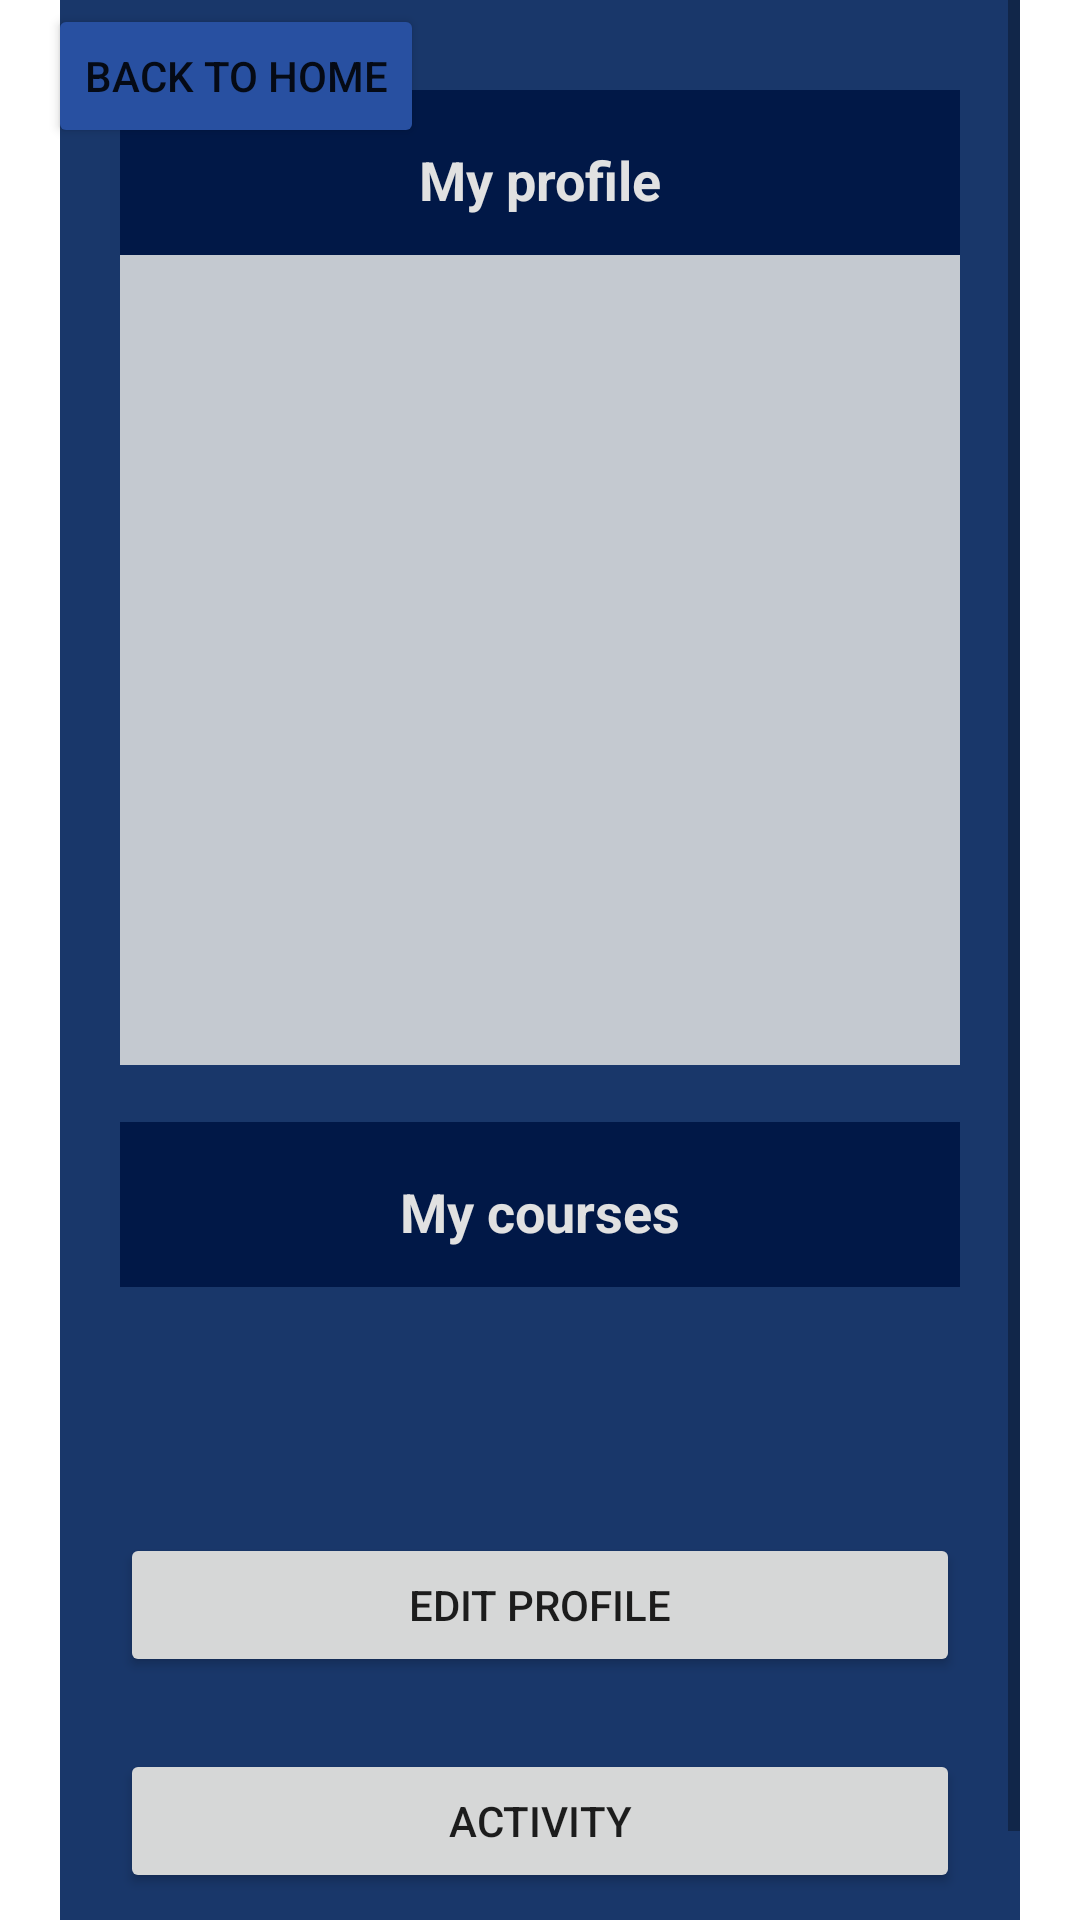

Reconstruct the res/layout file that produces this screen, plus the resources it refers to.
<!-- AndroidManifest.xml: application theme Theme.MyMentoApp -->
<!-- res/layout/activity_view_profile.xml -->
<?xml version="1.0" encoding="utf-8"?>
<androidx.constraintlayout.widget.ConstraintLayout xmlns:android="http://schemas.android.com/apk/res/android"
    xmlns:app="http://schemas.android.com/apk/res-auto"
    xmlns:tools="http://schemas.android.com/tools"
    android:layout_width="match_parent"
    android:layout_height="match_parent"
    tools:context=".activity.ViewProfileActivity">

    <include
        android:id="@+id/toolbar_home"
        layout="@layout/toolbar_home"
        app:layout_constraintBottom_toTopOf="@+id/scrollView4"
        tools:layout_editor_absoluteX="20dp" />

    <ScrollView
        android:id="@+id/scrollView4"
        android:layout_width="match_parent"
        android:layout_height="match_parent"
        android:layout_marginStart="20dp"
        android:layout_marginEnd="20dp"
        app:layout_constraintBottom_toBottomOf="parent"
        app:layout_constraintEnd_toEndOf="parent"
        app:layout_constraintStart_toStartOf="parent">


        <LinearLayout
            android:layout_width="match_parent"
            android:layout_height="wrap_content"
            android:layout_marginTop="0dp"
            android:background="#19376A"
            android:orientation="vertical"
            android:paddingLeft="20dp"
            android:paddingTop="30dp"
            android:paddingRight="20dp"
            android:paddingBottom="40dp">


            <TextView
                android:id="@+id/textView4"
                android:layout_width="match_parent"
                android:layout_height="55dp"
                android:background="#011847"
                android:gravity="center"
                android:paddingTop="15dp"
                android:paddingBottom="10dp"
                android:text="My profile"
                android:textColor="#E1E1E1"
                android:textSize="18dp"
                android:textStyle="bold" />

            <TextView
                android:id="@+id/name"
                android:layout_width="match_parent"
                android:layout_height="50dp"
                android:background="#C4C9D0"
                android:paddingLeft="20dp"
                android:paddingTop="10dp"
                android:textColor="#090808"
                android:textSize="16sp" />

            <TextView
                android:id="@+id/phoneNumber"
                android:layout_width="match_parent"
                android:layout_height="55dp"
                android:background="#C4C9D0"
                android:paddingLeft="20dp"
                android:paddingTop="10dp"
                android:textColor="#090808"
                android:textSize="16sp" />

            <TextView
                android:id="@+id/email_view"
                android:layout_width="match_parent"
                android:layout_height="55dp"
                android:background="#C4C9D0"
                android:paddingLeft="20dp"
                android:paddingTop="10dp"
                android:textColor="#090808"
                android:textSize="16sp" />

            <TextView
                android:id="@+id/studyYear"
                android:layout_width="match_parent"
                android:layout_height="55dp"
                android:background="#C4C9D0"
                android:paddingLeft="20dp"
                android:paddingTop="10dp"
                android:textColor="#090808"
                android:textSize="16sp" />

            <TextView
                android:id="@+id/domain"
                android:layout_width="match_parent"
                android:layout_height="55dp"
                android:background="#C4C9D0"
                android:paddingLeft="20dp"
                android:paddingTop="10dp"
                android:textColor="#090808"
                android:textSize="16sp" />

            <TextView
                android:id="@+id/textView6"
                android:layout_width="match_parent"
                android:layout_height="wrap_content" />

            <TextView
                android:id="@+id/course_text_view"
                android:layout_width="match_parent"
                android:layout_height="55dp"
                android:background="#011847"
                android:gravity="center"
                android:paddingTop="5dp"
                android:text="@string/my_courses"
                android:textColor="#E1E1E1"
                android:textSize="18dp"
                android:textStyle="bold" />

            <LinearLayout
                android:id="@+id/layout_recommended"
                android:layout_width="match_parent"
                android:layout_height="match_parent"
                android:orientation="vertical">

            </LinearLayout>

            <TextView
                android:id="@+id/text_view_course"
                style="@style/text_view_style"
                android:layout_width="match_parent"
                android:layout_height="match_parent"
                android:textColor="#010101" />

            <TextView
                android:id="@+id/text_view_course2"
                style="@style/course_style"
                android:background="#011847"
                android:gravity="center"
                android:text="@string/courses_i_teach"
                android:textColor="#E1E1E1"
                android:visibility="gone" />

            <TextView
                android:id="@+id/teach_courses"
                style="@style/text_view_style"
                android:layout_width="match_parent"
                android:layout_height="match_parent"
                android:paddingLeft="20dp"
                android:paddingTop="20dp"
                android:textColor="#010101"
                android:visibility="invisible" />

            <Button
                android:id="@+id/edit_btn"
                android:layout_width="match_parent"
                android:layout_height="wrap_content"
                android:layout_marginTop="24dp"
                android:text="@string/edit_profile" />

            <Button
                android:id="@+id/download_btn"
                android:layout_width="match_parent"
                android:layout_height="wrap_content"
                android:layout_marginTop="24dp"
                android:text="@string/activity" />

        </LinearLayout>
    </ScrollView>
</androidx.constraintlayout.widget.ConstraintLayout>
<!-- res/layout/toolbar_home.xml (included above) -->
<?xml version="1.0" encoding="utf-8"?>
<androidx.appcompat.widget.Toolbar xmlns:android="http://schemas.android.com/apk/res/android"    xmlns:app="http://schemas.android.com/apk/res-auto"    xmlns:tools="http://schemas.android.com/tools"    android:id="@+id/toolbar_home"
    android:layout_width="match_parent"
    android:layout_height="wrap_content"
    android:elevation="4dp"
    android:paddingBottom="5dp"
    tools:targetApi="lollipop">

    <Button
        android:id="@+id/back_home"
        android:layout_width="wrap_content"
        android:layout_height="wrap_content"
        android:layout_gravity="start"
        android:text="@string/home"
        app:backgroundTint="#2850a1"
        app:cornerRadius="10dp"
        app:iconTint="#00BCD4"
        app:iconTintMode="src_in" />
</androidx.appcompat.widget.Toolbar>
<!-- resources referenced by this layout -->
<resources>
  <string name="activity">Activity</string>
  <string name="courses_i_teach">Courses I teach</string>
  <string name="edit_profile">Edit profile</string>
  <string name="home">Back to home</string>
  <string name="my_courses">My courses</string>
  <style name="course_style">
          <item name="android:layout_width">match_parent</item>
          <item name="android:layout_height">52dp</item>
          <item name="android:textSize">18sp</item>
          <item name="android:textStyle">bold</item>
          <item name="android:visibility">gone</item>
      </style>
  <style name="text_view_style">
          <item name="android:layout_width">match_parent</item>
          <item name="android:layout_height">wrap_content</item>
      </style>
  <style name="Theme.MyMentoApp" parent="Theme.MaterialComponents.DayNight.NoActionBar">
          
          <item name="colorPrimary">@color/blue</item>
          <item name="colorPrimaryVariant">@color/blue</item>
          <item name="colorOnPrimary">@color/white</item>
          
          <item name="colorSecondary">@color/teal_200</item>
          <item name="colorSecondaryVariant">@color/teal_700</item>
          <item name="colorOnSecondary">@color/black</item>
          
          <item name="android:statusBarColor" tools:targetApi="l">?attr/colorPrimaryVariant</item>
          
      </style>
  <color name="blue">#2850a1</color>
  <color name="white">#FFFFFFFF</color>
  <color name="teal_200">#FF03DAC5</color>
  <color name="teal_700">#FF018786</color>
  <color name="black">#FF000000</color>
</resources>
